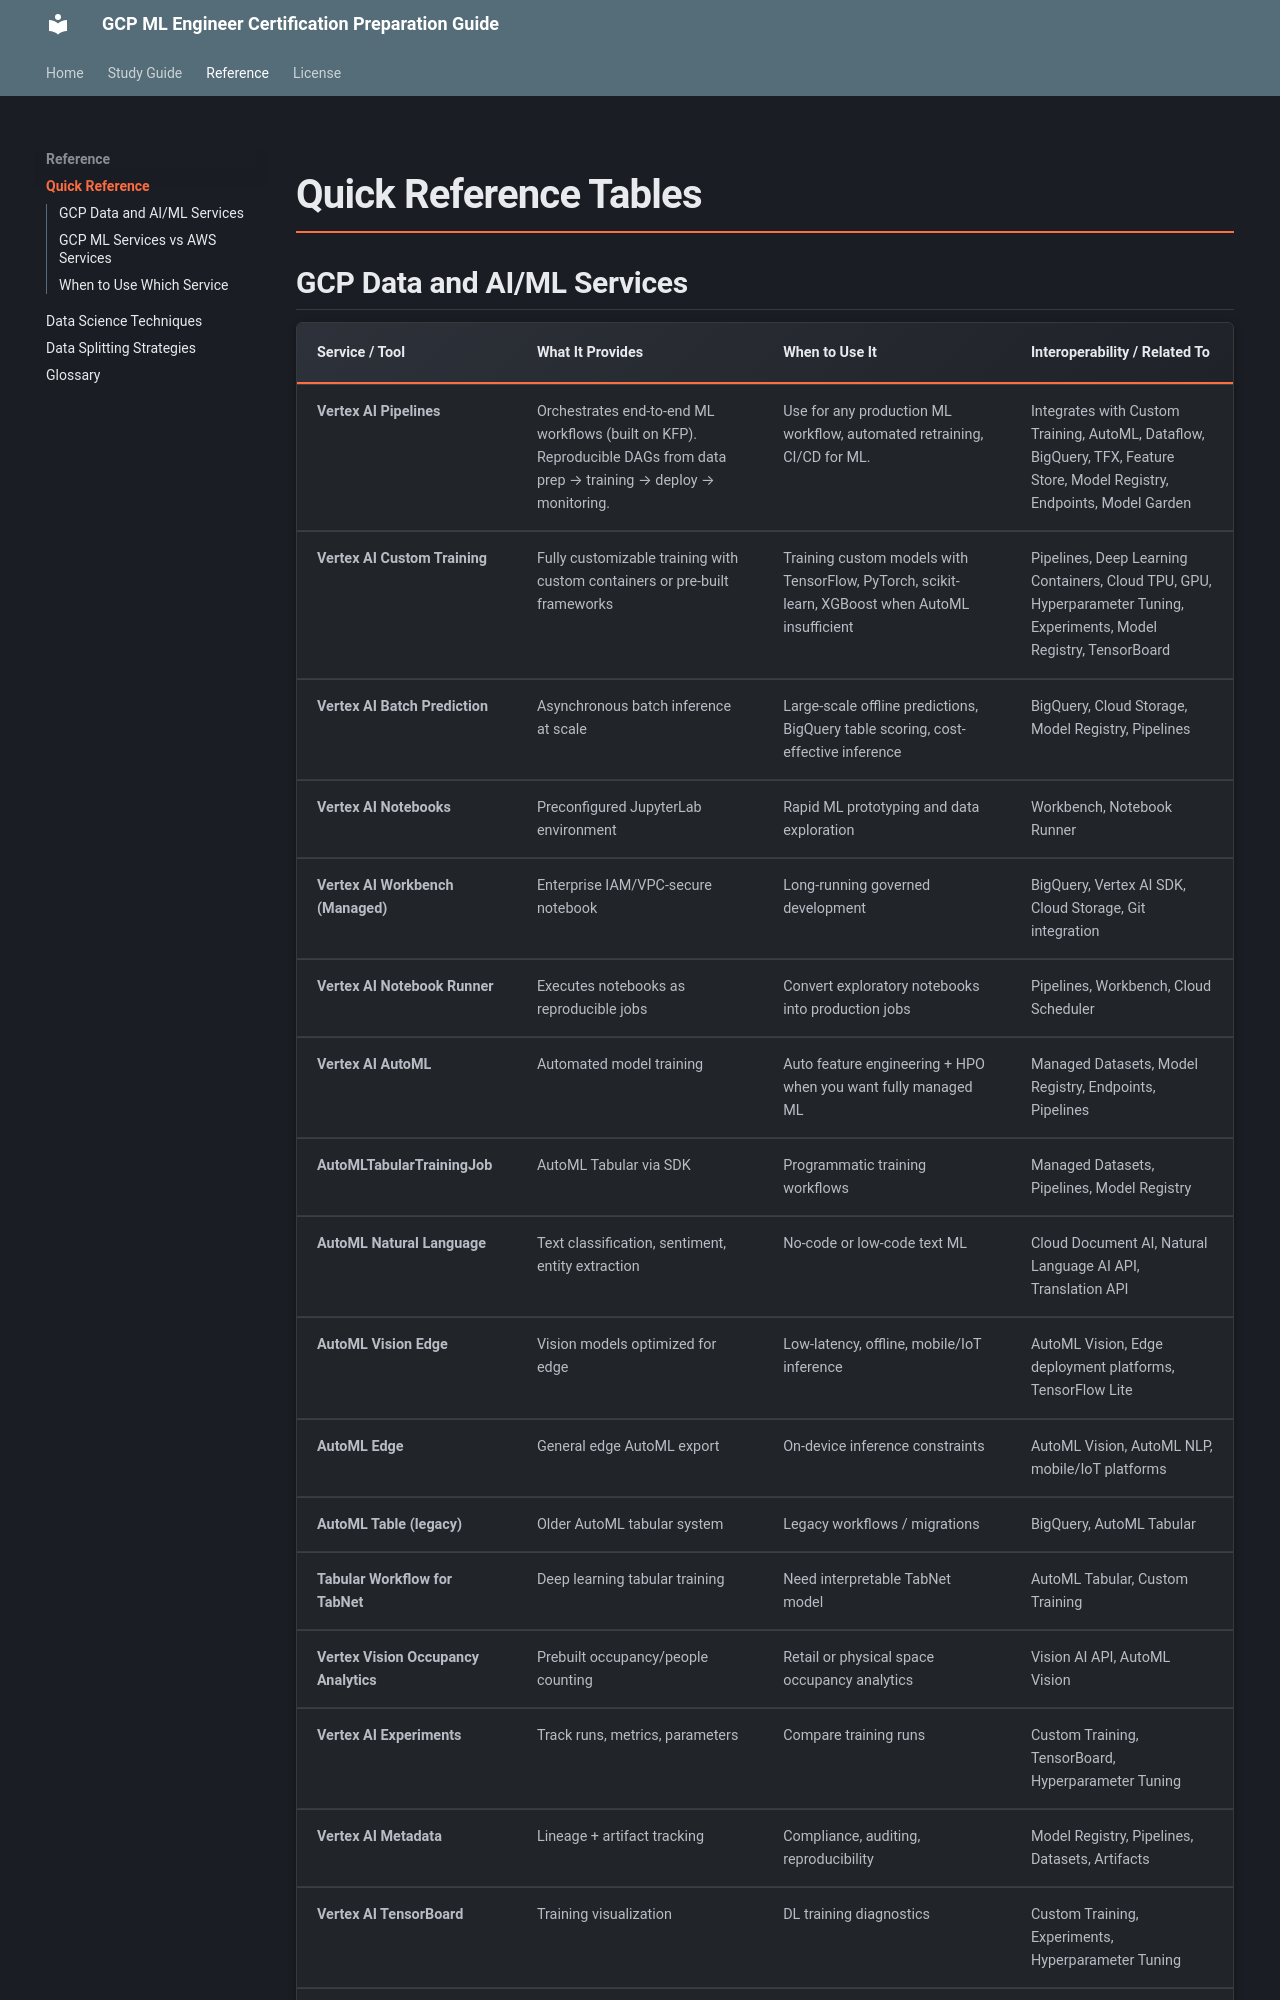

repository: shreedharn/gcp_ml_prep · page: reference/index.html · generator: mkdocs

# Quick Reference Tables

## GCP Data and AI/ML Services

| Service / Tool | What It Provides | When to Use It | Interoperability / Related To |
|----------------|------------------|----------------|--------------------------------|
| **Vertex AI Pipelines** | Orchestrates end-to-end ML workflows (built on KFP). Reproducible DAGs from data prep → training → deploy → monitoring. | Use for any production ML workflow, automated retraining, CI/CD for ML. | Integrates with Custom Training, AutoML, Dataflow, BigQuery, TFX, Feature Store, Model Registry, Endpoints, Model Garden |
| **Vertex AI Custom Training** | Fully customizable training with custom containers or pre-built frameworks | Training custom models with TensorFlow, PyTorch, scikit-learn, XGBoost when AutoML insufficient | Pipelines, Deep Learning Containers, Cloud TPU, GPU, Hyperparameter Tuning, Experiments, Model Registry, TensorBoard |
| **Vertex AI Batch Prediction** | Asynchronous batch inference at scale | Large-scale offline predictions, BigQuery table scoring, cost-effective inference | BigQuery, Cloud Storage, Model Registry, Pipelines |
| **Vertex AI Notebooks** | Preconfigured JupyterLab environment | Rapid ML prototyping and data exploration | Workbench, Notebook Runner |
| **Vertex AI Workbench (Managed)** | Enterprise IAM/VPC-secure notebook | Long-running governed development | BigQuery, Vertex AI SDK, Cloud Storage, Git integration |
| **Vertex AI Notebook Runner** | Executes notebooks as reproducible jobs | Convert exploratory notebooks into production jobs | Pipelines, Workbench, Cloud Scheduler |
| **Vertex AI AutoML** | Automated model training | Auto feature engineering + HPO when you want fully managed ML | Managed Datasets, Model Registry, Endpoints, Pipelines |
| **AutoMLTabularTrainingJob** | AutoML Tabular via SDK | Programmatic training workflows | Managed Datasets, Pipelines, Model Registry |
| **AutoML Natural Language** | Text classification, sentiment, entity extraction | No-code or low-code text ML | Cloud Document AI, Natural Language AI API, Translation API |
| **AutoML Vision Edge** | Vision models optimized for edge | Low-latency, offline, mobile/IoT inference | AutoML Vision, Edge deployment platforms, TensorFlow Lite |
| **AutoML Edge** | General edge AutoML export | On-device inference constraints | AutoML Vision, AutoML NLP, mobile/IoT platforms |
| **AutoML Table (legacy)** | Older AutoML tabular system | Legacy workflows / migrations | BigQuery, AutoML Tabular |
| **Tabular Workflow for TabNet** | Deep learning tabular training | Need interpretable TabNet model | AutoML Tabular, Custom Training |
| **Vertex Vision Occupancy Analytics** | Prebuilt occupancy/people counting | Retail or physical space occupancy analytics | Vision AI API, AutoML Vision |
| **Vertex AI Experiments** | Track runs, metrics, parameters | Compare training runs | Custom Training, TensorBoard, Hyperparameter Tuning |
| **Vertex AI Metadata** | Lineage + artifact tracking | Compliance, auditing, reproducibility | Model Registry, Pipelines, Datasets, Artifacts |
| **Vertex AI TensorBoard** | Training visualization | DL training diagnostics | Custom Training, Experiments, Hyperparameter Tuning |
| **Vertex AI Managed Dataset** | Dataset metadat
